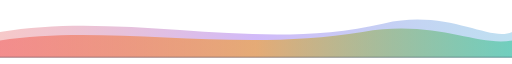
t = 0.00 s
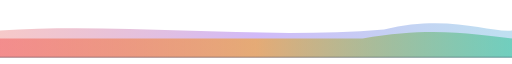
t = 1.75 s
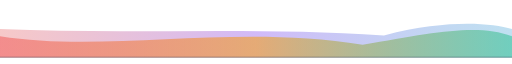
t = 3.50 s
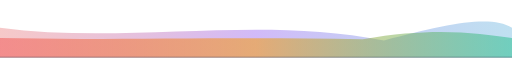
t = 5.00 s
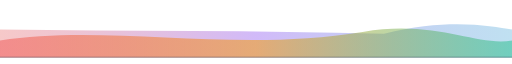
t = 7.00 s
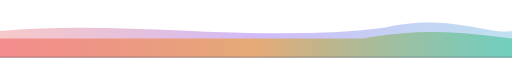
t = 8.75 s

The animated SVG that drew these frames (rendered in a browser with its animation timeline set to each time). Animation: 2 SMIL elements (animate=2); one cycle of 10.00 s, repeats indefinitely.

<svg xmlns="http://www.w3.org/2000/svg" viewBox="0 0 1200 120" width="100%" height="100%" style="background:transparent;">
  <defs>
    <linearGradient id="waveGrad1" x1="0%" y1="0%" x2="100%" y2="0%">
      <stop offset="0%" stop-color="#DC2626" stop-opacity="0.25" />
      <stop offset="50%" stop-color="#7C3AED" stop-opacity="0.35" />
      <stop offset="100%" stop-color="#0284C7" stop-opacity="0.25" />
    </linearGradient>
    <linearGradient id="waveGrad2" x1="0%" y1="0%" x2="100%" y2="0%">
      <stop offset="0%" stop-color="#EF4444" stop-opacity="0.45" />
      <stop offset="50%" stop-color="#F59E0B" stop-opacity="0.55" />
      <stop offset="100%" stop-color="#10B981" stop-opacity="0.45" />
    </linearGradient>
  </defs>

  <path d="M 0,60 C 300,10 600,110 900,40 C 1050,5 1150,85 1200,60 L 1200,120 L 0,120 Z" fill="url(#waveGrad1)">
    <animate attributeName="d"
      values="M 0,60 C 300,10 600,110 900,40 C 1050,5 1150,85 1200,60 L 1200,120 L 0,120 Z;
              M 0,50 C 300,90 600,20 900,80 C 1050,40 1150,20 1200,50 L 1200,120 L 0,120 Z;
              M 0,60 C 300,10 600,110 900,40 C 1050,5 1150,85 1200,60 L 1200,120 L 0,120 Z"
      dur="10s" repeatCount="indefinite" />
  </path>

  <path d="M 0,80 C 250,40 550,110 850,60 C 1020,30 1120,95 1200,80 L 1200,120 L 0,120 Z" fill="url(#waveGrad2)">
    <animate attributeName="d"
      values="M 0,80 C 250,40 550,110 850,60 C 1020,30 1120,95 1200,80 L 1200,120 L 0,120 Z;
              M 0,70 C 250,110 550,40 850,90 C 1020,60 1120,40 1200,70 L 1200,120 L 0,120 Z;
              M 0,80 C 250,40 550,110 850,60 C 1020,30 1120,95 1200,80 L 1200,120 L 0,120 Z"
      dur="7s" repeatCount="indefinite" />
  </path>

  <line x1="0" y1="119" x2="1200" y2="119" stroke="#334155" stroke-width="1" />
</svg>
